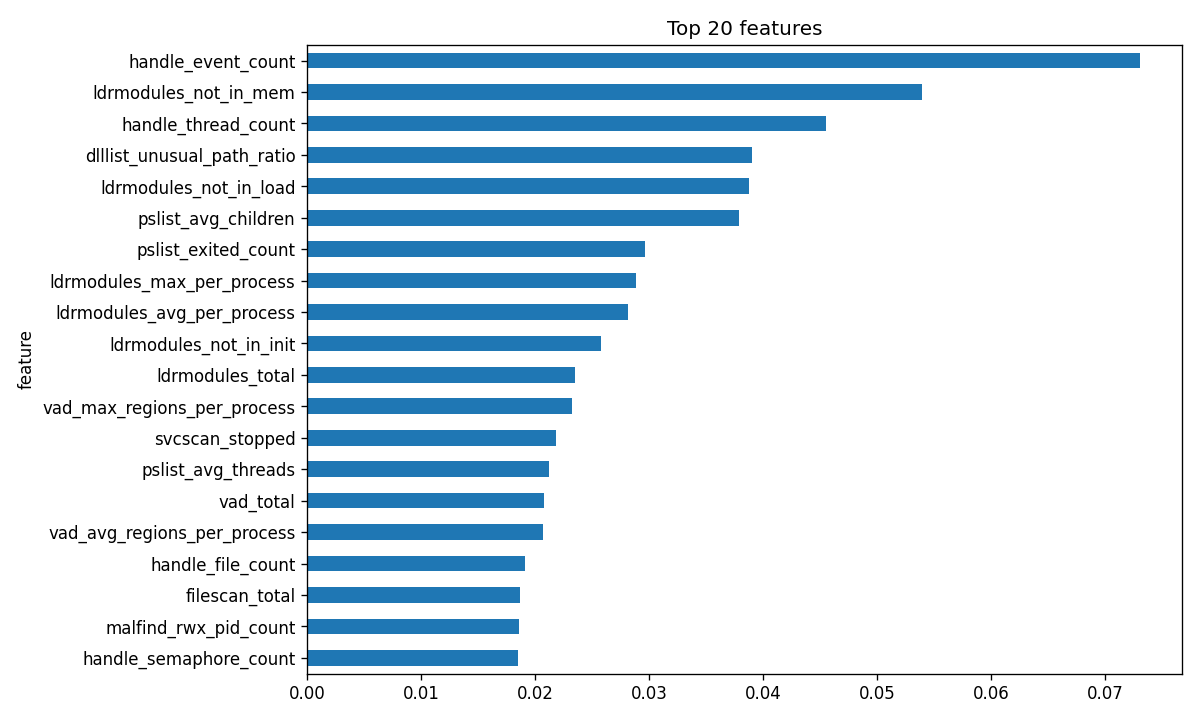

The data file committed next to this chart (first rows):
feature, importance
handle_event_count, 0.0731
ldrmodules_not_in_mem, 0.05391
handle_thread_count, 0.04549
dlllist_unusual_path_ratio, 0.03904
ldrmodules_not_in_load, 0.03874
pslist_avg_children, 0.0379
pslist_exited_count, 0.02967
ldrmodules_max_per_process, 0.02887
ldrmodules_avg_per_process, 0.02818
ldrmodules_not_in_init, 0.02581
ldrmodules_total, 0.02354
vad_max_regions_per_process, 0.02323
svcscan_stopped, 0.02186
pslist_avg_threads, 0.02121
vad_total, 0.02078
vad_avg_regions_per_process, 0.02071
handle_file_count, 0.01915
filescan_total, 0.01868
malfind_rwx_pid_count, 0.01861
handle_semaphore_count, 0.01847
vad_exec_count, 0.01787
ldrmodules_suspicious_path_pid_count, 0.01714
handle_timer_count, 0.0154
handle_file_ratio, 0.01501
vad_rwx_ratio, 0.01473
psscan_count, 0.0147
handle_process_count, 0.01305
svcscan_security_stopped, 0.01249
vad_private_region_count, 0.0112
cmdline_count, 0.01062
vad_private_exec, 0.01021
handle_mutex_ratio, 0.01004
malfind_rwx_region_count, 0.009455
cmdline_suspicious_count, 0.009257
vad_priv_exec_ratio, 0.009074
handle_avg_per_process, 0.008668
handle_port_count, 0.00861
cmdline_avg_length, 0.008571
dlllist_crypto_ratio, 0.008284
handle_token_count, 0.007966
cmdline_unusual_dir_count, 0.007567
malfind_private, 0.007071
handle_mutex_count, 0.007066
pslist_wow64_count, 0.006997
handle_directory_count, 0.00646
malfind_avg_regions_per_process, 0.006292
pslist_unique_names, 0.006256
svcscan_running, 0.006243
dlllist_avg_per_process, 0.006113
malfind_max_regions_per_process, 0.006061
ldrmodules_suspicious_path_hit_count, 0.00595
vad_exec_ratio, 0.005905
pslist_count, 0.005748
pslist_max_children, 0.005602
dlllist_max_load_total_per_process, 0.005155
handle_registry_count, 0.005058
dlllist_unusual_path_hit_count, 0.004789
pslist_parent_missing_count, 0.004608
handle_section_count, 0.004586
dlllist_crypto_hit_count, 0.004471
... 28 more rows
